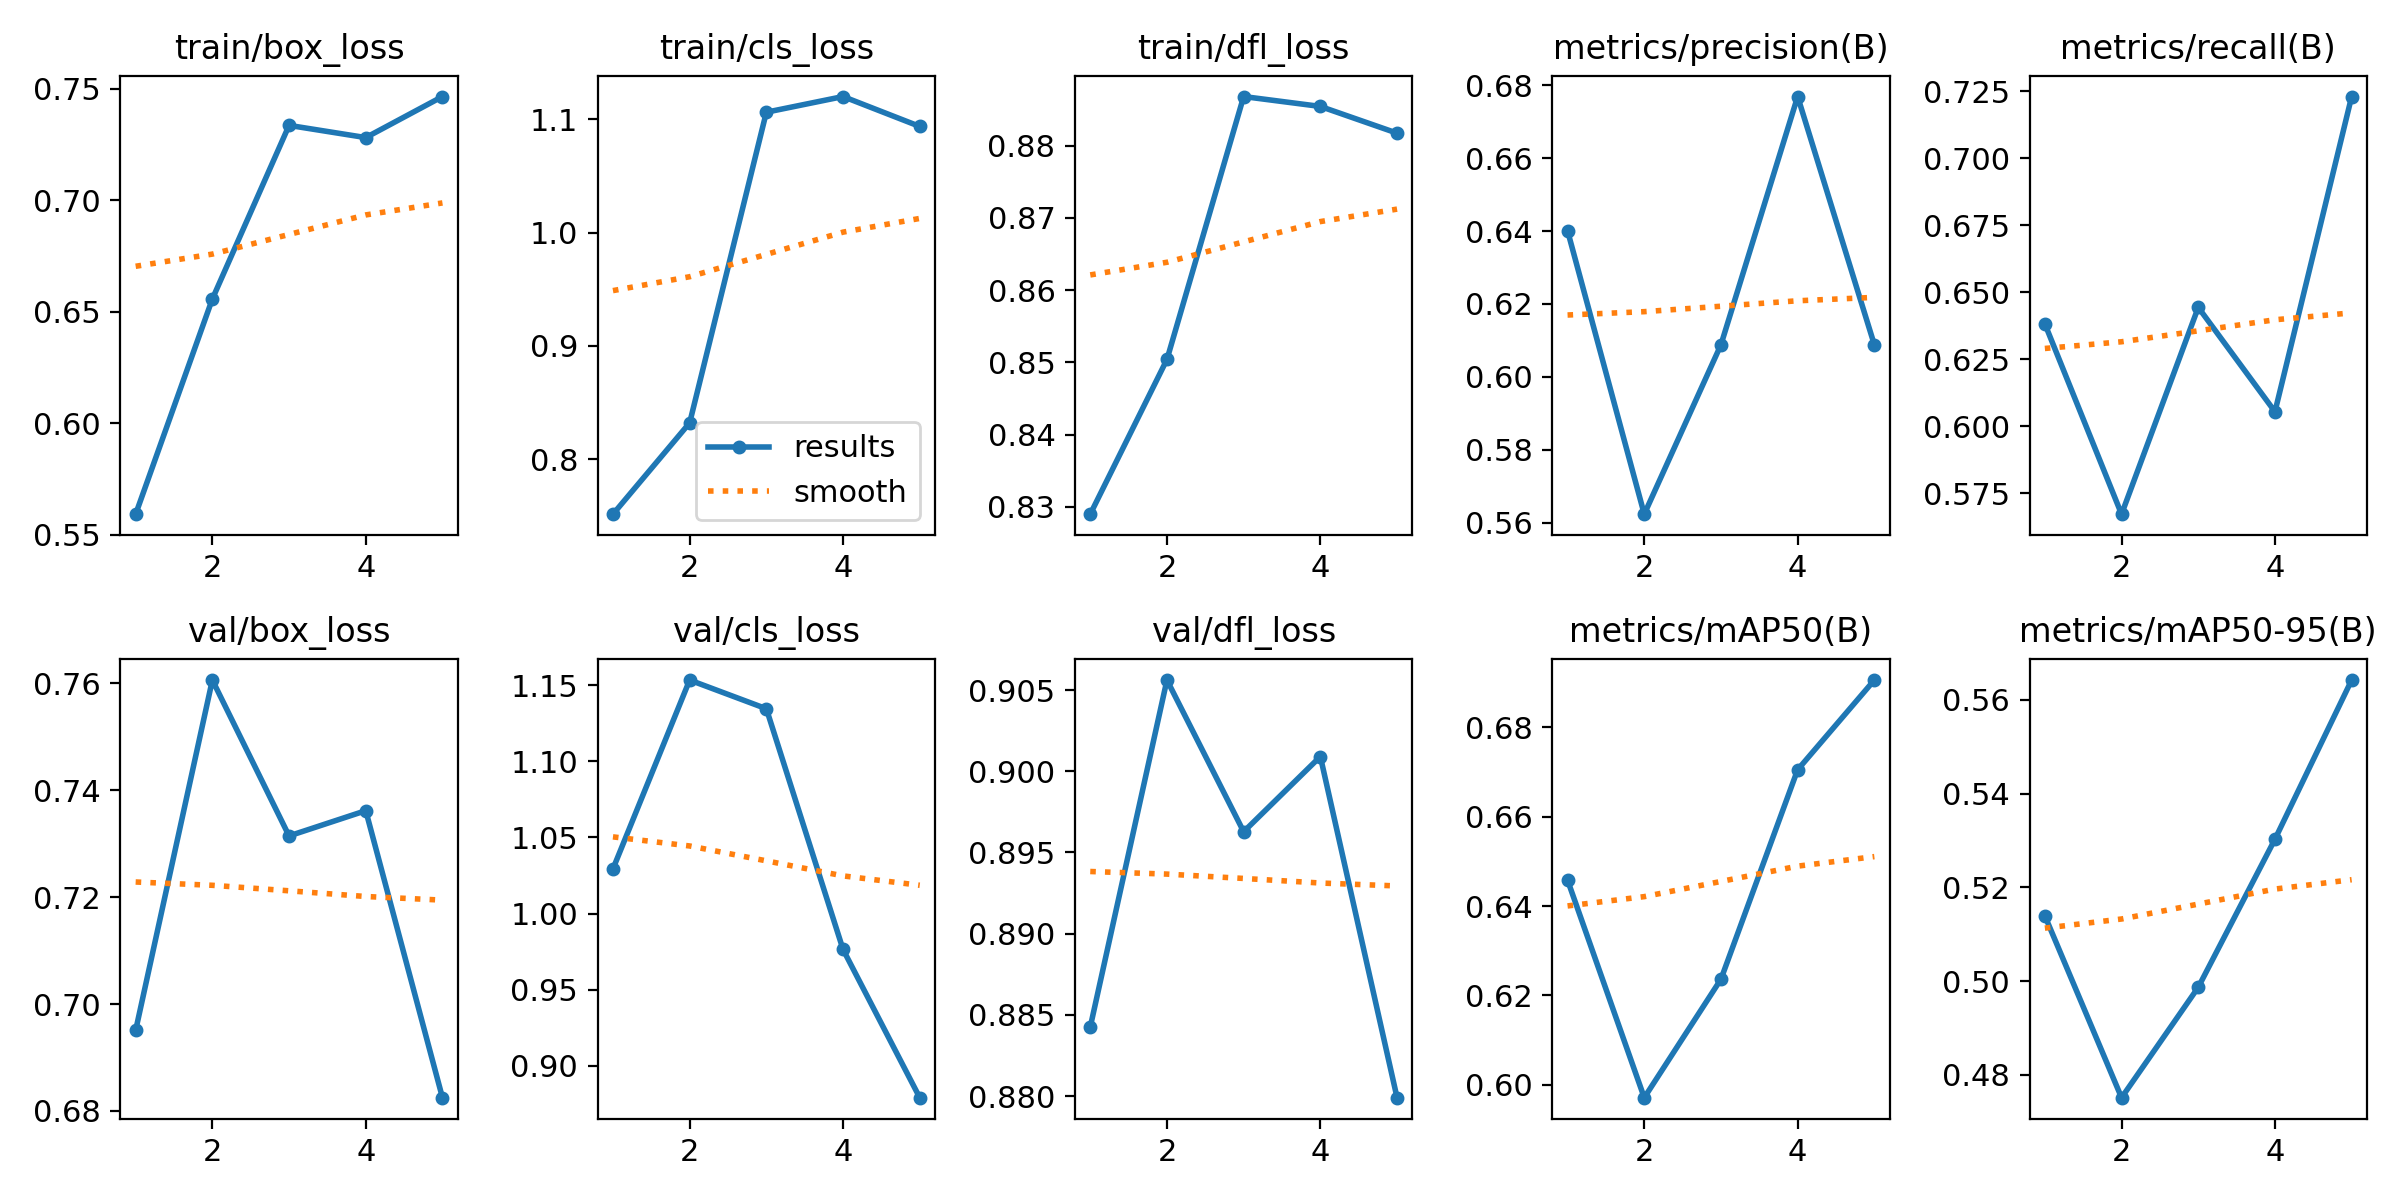

Data behind this chart, as committed beside it:
epoch, time, train/box_loss, train/cls_loss, train/dfl_loss, metrics/precision(B), metrics/recall(B), metrics/mAP50(B), metrics/mAP50-95(B), val/box_loss, val/cls_loss, val/dfl_loss, lr/pg0, lr/pg1, lr/pg2
1, -55.25, 0.5593, 0.7513, 0.829, 0.6401, 0.6381, 0.6458, 0.5139, 0.6951, 1.029, 0.8842, 0.0005536, 0.0005536, 0.0005536
2, -21.47, 0.6557, 0.8319, 0.8504, 0.5623, 0.5671, 0.5971, 0.4751, 0.7606, 1.153, 0.9056, 0.0008897, 0.0008897, 0.0008897
3, 12.25, 0.7335, 1.106, 0.8868, 0.6088, 0.6443, 0.6236, 0.4987, 0.7314, 1.135, 0.8963, 0.001006, 0.001006, 0.001006
4, 46.13, 0.728, 1.12, 0.8854, 0.6769, 0.6054, 0.6705, 0.5303, 0.7361, 0.9764, 0.9009, 0.0006768, 0.0006768, 0.0006768
5, 79.97, 0.7464, 1.094, 0.8817, 0.6088, 0.7229, 0.6906, 0.5642, 0.6825, 0.8791, 0.8799, 0.0003467, 0.0003467, 0.0003467
